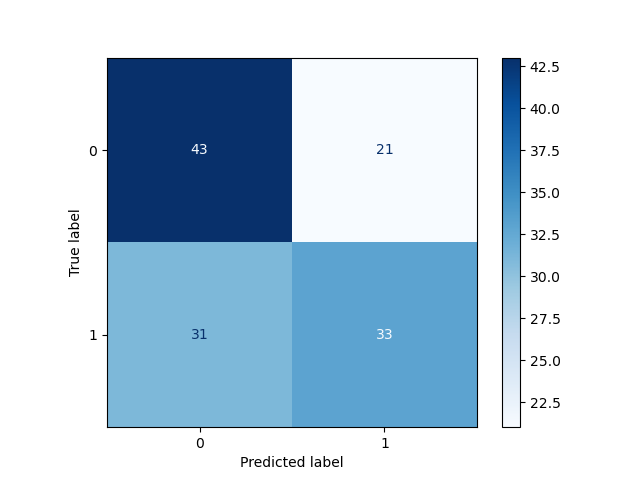

The table this chart was drawn from, first rows:
, Pred 0, Pred 1
True 0, 43, 21
True 1, 31, 33
